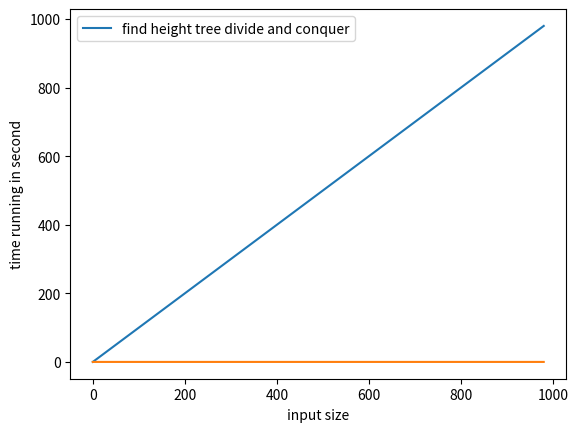

The script that saved this image:
class Node:
    def __init__(self,value,left,right) -> None:
        '''
        value is the value of the node
        left is the left children node
        right is the right children node
        '''
        self.value = value
        self.left = left
        self.right = right

def insertToTree(node,child):
    '''
    node is the root of tree
    children is the node we want to insert
    '''
    if(child.value<node.value):
        if(node.left == None):
            node.left = child
        else:
            insertToTree(node.left,child)
    else:
        if(node.right == None):
            node.right = child
        else:
            insertToTree(node.right,child)
    
def buildTree(newNode,lst):
    '''
    build a tree from the begining
    lst is input list of values for node
    ex: [3,5,1,6,7] 
    '''
    for i in range(1,len(lst)):
        insertToTree(newNode,Node(lst[i],None,None))
    

listofvalue = [10,6,7,5,9,12,20,15,3]
'''
               10
            6       12
          5   7         20
        3       9      15

height = 4
if add 2 and 1 => height is 6
'''
newNode = Node(listofvalue[0],None,None)
buildTree(newNode,listofvalue)
#print(newNode.left.left.left.value) you can try to get the tree value 

def findtreeHeight(node):
    if(node.left == None and node.right == None):
        return 1
    if(node.left == None):
        return 1 + findtreeHeight(node.right)
    elif(node.right == None):
        return 1 + findtreeHeight(node.left) 
    else: #if the node has 2 children then find which way is longer
        leftheight = 1 + findtreeHeight(node.left)
        rightheight = 1 + findtreeHeight(node.right)
        if(leftheight<rightheight):
            return 1 + findtreeHeight(node.right)
        else:
            return 1 + findtreeHeight(node.left)

print(findtreeHeight(newNode))
    

#time running demo:
import numpy as np
from matplotlib import pyplot as plt
import time
import sys
sys.setrecursionlimit(2000000) #so that using recursion with large number is allow

def measure(n):
    newNode = Node(n[0],None,None)
    buildTree(newNode,n)
    start = time.time()
    findtreeHeight(newNode)
    stop = time.time()
    return stop - start

n2 = list(range(0,1000,20))
plt2 = plt
plt.plot(n2,n2)
plt.xlabel('input size')
plt.ylabel('number of execution')
plt2.legend(['n'])
plt.show()

iput = []
for i in n2:
    temp = [0]
    for j in range(i):
        temp.append(j)
    iput.append(temp)
running_time = [measure(x) for x in iput]

plt2.plot(n2,running_time)
plt2.xlabel('input size')
plt2.ylabel('time running in second')
plt2.legend(['find height tree divide and conquer'])
plt2.show()